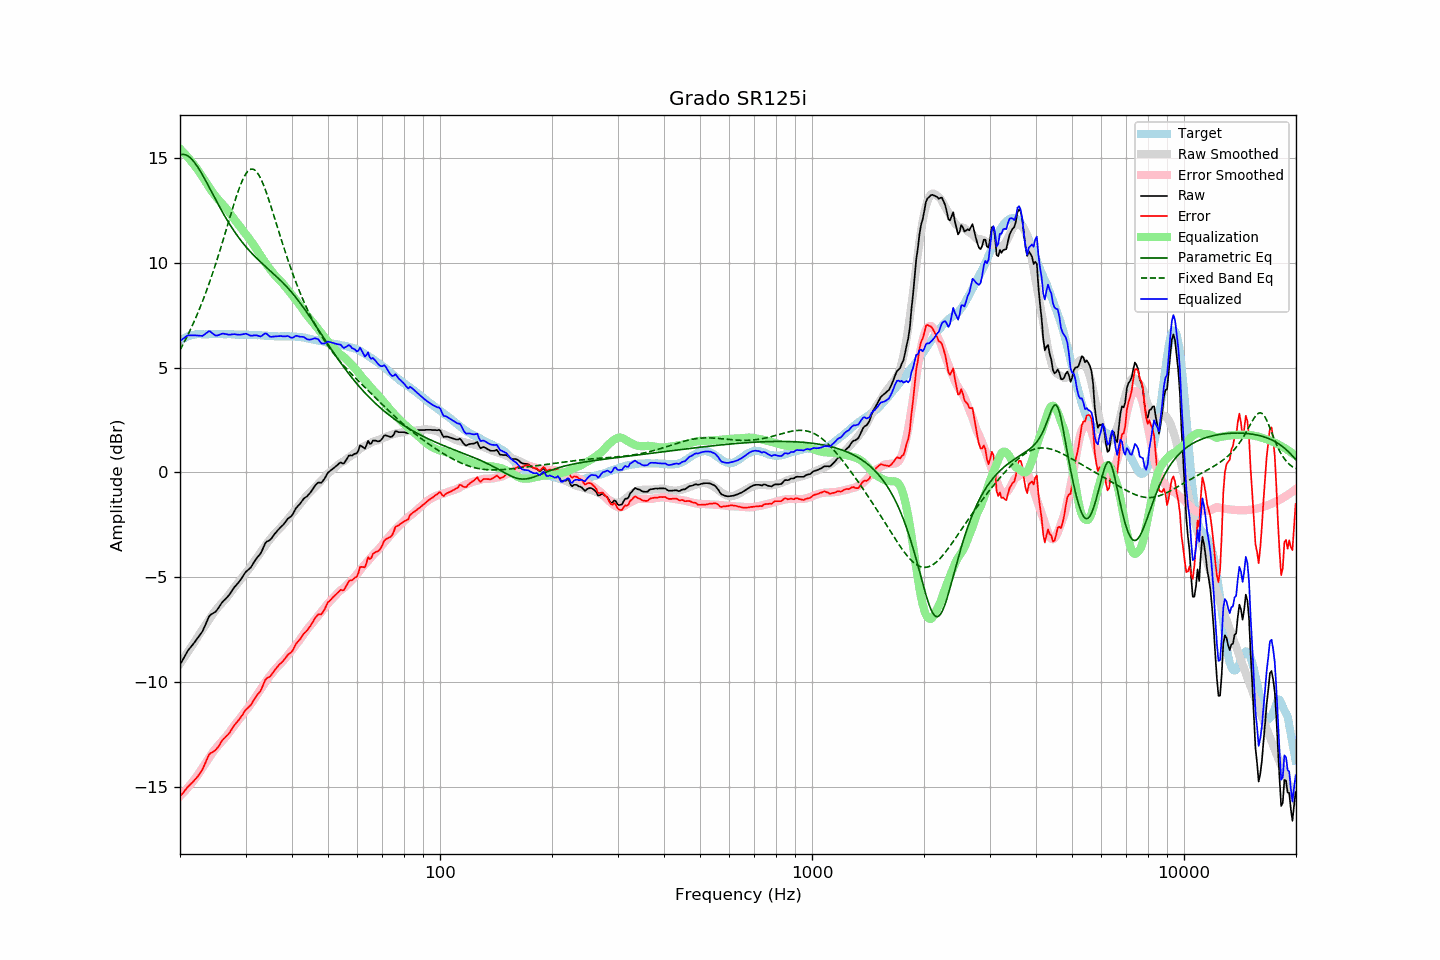

The file beside this chart, header and first rows:
frequency, raw, error, smoothed, error_smoothed, equalization, parametric_eq, fixed_band_eq, equalized_raw, equalized_smoothed, target
20.00, -9.16, -15.44, -9.12, -15.42, 15.42, 15.13, 5.84, 6.26, 6.31, 6.28
20.20, -9.02, -15.35, -9.00, -15.35, 15.35, 15.15, 5.98, 6.33, 6.34, 6.33
20.40, -8.89, -15.26, -8.89, -15.27, 15.27, 15.16, 6.12, 6.38, 6.38, 6.38
20.61, -8.75, -15.16, -8.77, -15.18, 15.18, 15.15, 6.27, 6.43, 6.41, 6.40
20.81, -8.61, -15.06, -8.66, -15.10, 15.10, 15.12, 6.42, 6.49, 6.44, 6.46
21.02, -8.48, -14.97, -8.54, -15.01, 15.01, 15.08, 6.57, 6.53, 6.47, 6.49
21.23, -8.39, -14.90, -8.43, -14.92, 14.92, 15.02, 6.73, 6.53, 6.49, 6.51
21.44, -8.29, -14.82, -8.31, -14.83, 14.83, 14.95, 6.89, 6.54, 6.52, 6.53
21.66, -8.20, -14.75, -8.19, -14.73, 14.73, 14.87, 7.06, 6.53, 6.54, 6.55
21.87, -8.10, -14.66, -8.08, -14.63, 14.63, 14.77, 7.23, 6.53, 6.55, 6.56
22.09, -8.00, -14.58, -7.96, -14.53, 14.53, 14.67, 7.41, 6.53, 6.57, 6.58
22.31, -7.90, -14.49, -7.84, -14.42, 14.42, 14.56, 7.59, 6.53, 6.58, 6.59
22.54, -7.79, -14.38, -7.72, -14.31, 14.31, 14.44, 7.77, 6.52, 6.59, 6.59
22.76, -7.68, -14.27, -7.60, -14.19, 14.19, 14.31, 7.96, 6.51, 6.59, 6.59
22.99, -7.57, -14.15, -7.48, -14.08, 14.08, 14.18, 8.15, 6.51, 6.59, 6.58
23.22, -7.40, -13.98, -7.37, -13.96, 13.96, 14.04, 8.35, 6.56, 6.59, 6.58
23.45, -7.22, -13.80, -7.25, -13.84, 13.84, 13.90, 8.56, 6.62, 6.59, 6.58
23.69, -7.05, -13.64, -7.13, -13.72, 13.72, 13.76, 8.77, 6.67, 6.59, 6.59
23.92, -6.87, -13.45, -7.01, -13.61, 13.61, 13.61, 8.98, 6.74, 6.59, 6.59
24.16, -6.78, -13.37, -6.90, -13.49, 13.49, 13.47, 9.20, 6.71, 6.59, 6.60
24.40, -6.74, -13.34, -6.79, -13.38, 13.38, 13.32, 9.42, 6.64, 6.59, 6.60
24.65, -6.69, -13.28, -6.68, -13.27, 13.27, 13.17, 9.65, 6.58, 6.59, 6.59
24.89, -6.65, -13.24, -6.58, -13.17, 13.17, 13.03, 9.89, 6.53, 6.59, 6.59
25.14, -6.56, -13.15, -6.49, -13.08, 13.08, 12.88, 10.12, 6.52, 6.59, 6.59
25.39, -6.45, -13.05, -6.40, -12.99, 12.99, 12.74, 10.37, 6.54, 6.59, 6.60
25.65, -6.33, -12.93, -6.31, -12.90, 12.90, 12.60, 10.61, 6.57, 6.60, 6.60
25.91, -6.21, -12.80, -6.23, -12.82, 12.82, 12.46, 10.86, 6.61, 6.59, 6.59
26.16, -6.12, -12.71, -6.14, -12.74, 12.74, 12.33, 11.12, 6.62, 6.59, 6.59
26.43, -6.05, -12.64, -6.06, -12.65, 12.65, 12.20, 11.37, 6.60, 6.59, 6.59
26.69, -5.97, -12.55, -5.97, -12.56, 12.56, 12.07, 11.63, 6.59, 6.59, 6.58
26.96, -5.89, -12.48, -5.87, -12.46, 12.46, 11.94, 11.89, 6.57, 6.58, 6.59
27.23, -5.79, -12.38, -5.77, -12.35, 12.35, 11.82, 12.15, 6.56, 6.58, 6.59
27.50, -5.67, -12.26, -5.67, -12.25, 12.25, 11.70, 12.40, 6.58, 6.58, 6.59
27.77, -5.56, -12.14, -5.56, -12.14, 12.14, 11.58, 12.65, 6.58, 6.58, 6.58
28.05, -5.45, -12.03, -5.46, -12.04, 12.04, 11.46, 12.90, 6.59, 6.58, 6.58
28.33, -5.37, -11.93, -5.37, -11.94, 11.94, 11.35, 13.13, 6.57, 6.58, 6.57
28.62, -5.28, -11.84, -5.27, -11.85, 11.85, 11.25, 13.36, 6.57, 6.57, 6.56
28.90, -5.19, -11.76, -5.18, -11.75, 11.75, 11.14, 13.57, 6.56, 6.57, 6.57
29.19, -5.08, -11.64, -5.08, -11.65, 11.65, 11.04, 13.77, 6.57, 6.57, 6.56
29.48, -4.96, -11.54, -4.97, -11.54, 11.54, 10.94, 13.95, 6.58, 6.57, 6.58
29.78, -4.84, -11.41, -4.88, -11.44, 11.44, 10.85, 14.10, 6.60, 6.57, 6.57
30.08, -4.73, -11.31, -4.78, -11.34, 11.34, 10.76, 14.23, 6.61, 6.56, 6.57
30.38, -4.67, -11.23, -4.69, -11.25, 11.25, 10.67, 14.33, 6.58, 6.56, 6.56
30.68, -4.60, -11.16, -4.59, -11.15, 11.15, 10.58, 14.41, 6.55, 6.56, 6.56
30.99, -4.53, -11.09, -4.49, -11.04, 11.04, 10.50, 14.45, 6.51, 6.56, 6.56
31.30, -4.41, -10.97, -4.37, -10.93, 10.93, 10.42, 14.46, 6.52, 6.56, 6.56
31.61, -4.28, -10.83, -4.26, -10.81, 10.81, 10.34, 14.43, 6.53, 6.55, 6.55
31.93, -4.16, -10.71, -4.15, -10.70, 10.70, 10.26, 14.38, 6.54, 6.55, 6.55
32.24, -4.06, -10.60, -4.04, -10.58, 10.58, 10.18, 14.29, 6.53, 6.54, 6.54
32.57, -3.97, -10.52, -3.93, -10.47, 10.47, 10.11, 14.18, 6.50, 6.54, 6.54
32.89, -3.88, -10.42, -3.82, -10.36, 10.36, 10.04, 14.04, 6.48, 6.53, 6.54
33.22, -3.73, -10.26, -3.71, -10.24, 10.24, 9.97, 13.88, 6.51, 6.53, 6.53
33.55, -3.55, -10.07, -3.60, -10.13, 10.13, 9.90, 13.69, 6.58, 6.52, 6.53
33.89, -3.38, -9.89, -3.49, -10.01, 10.01, 9.83, 13.49, 6.63, 6.52, 6.51
34.23, -3.29, -9.81, -3.38, -9.90, 9.90, 9.76, 13.28, 6.61, 6.51, 6.52
34.57, -3.26, -9.77, -3.28, -9.79, 9.79, 9.69, 13.05, 6.53, 6.51, 6.51
34.92, -3.22, -9.72, -3.19, -9.69, 9.69, 9.62, 12.82, 6.47, 6.50, 6.50
35.27, -3.13, -9.63, -3.09, -9.59, 9.59, 9.55, 12.58, 6.46, 6.50, 6.50
35.62, -3.02, -9.51, -3.00, -9.49, 9.49, 9.48, 12.33, 6.47, 6.50, 6.49
35.97, -2.92, -9.41, -2.91, -9.40, 9.40, 9.41, 12.09, 6.48, 6.49, 6.49
... 635 more rows
